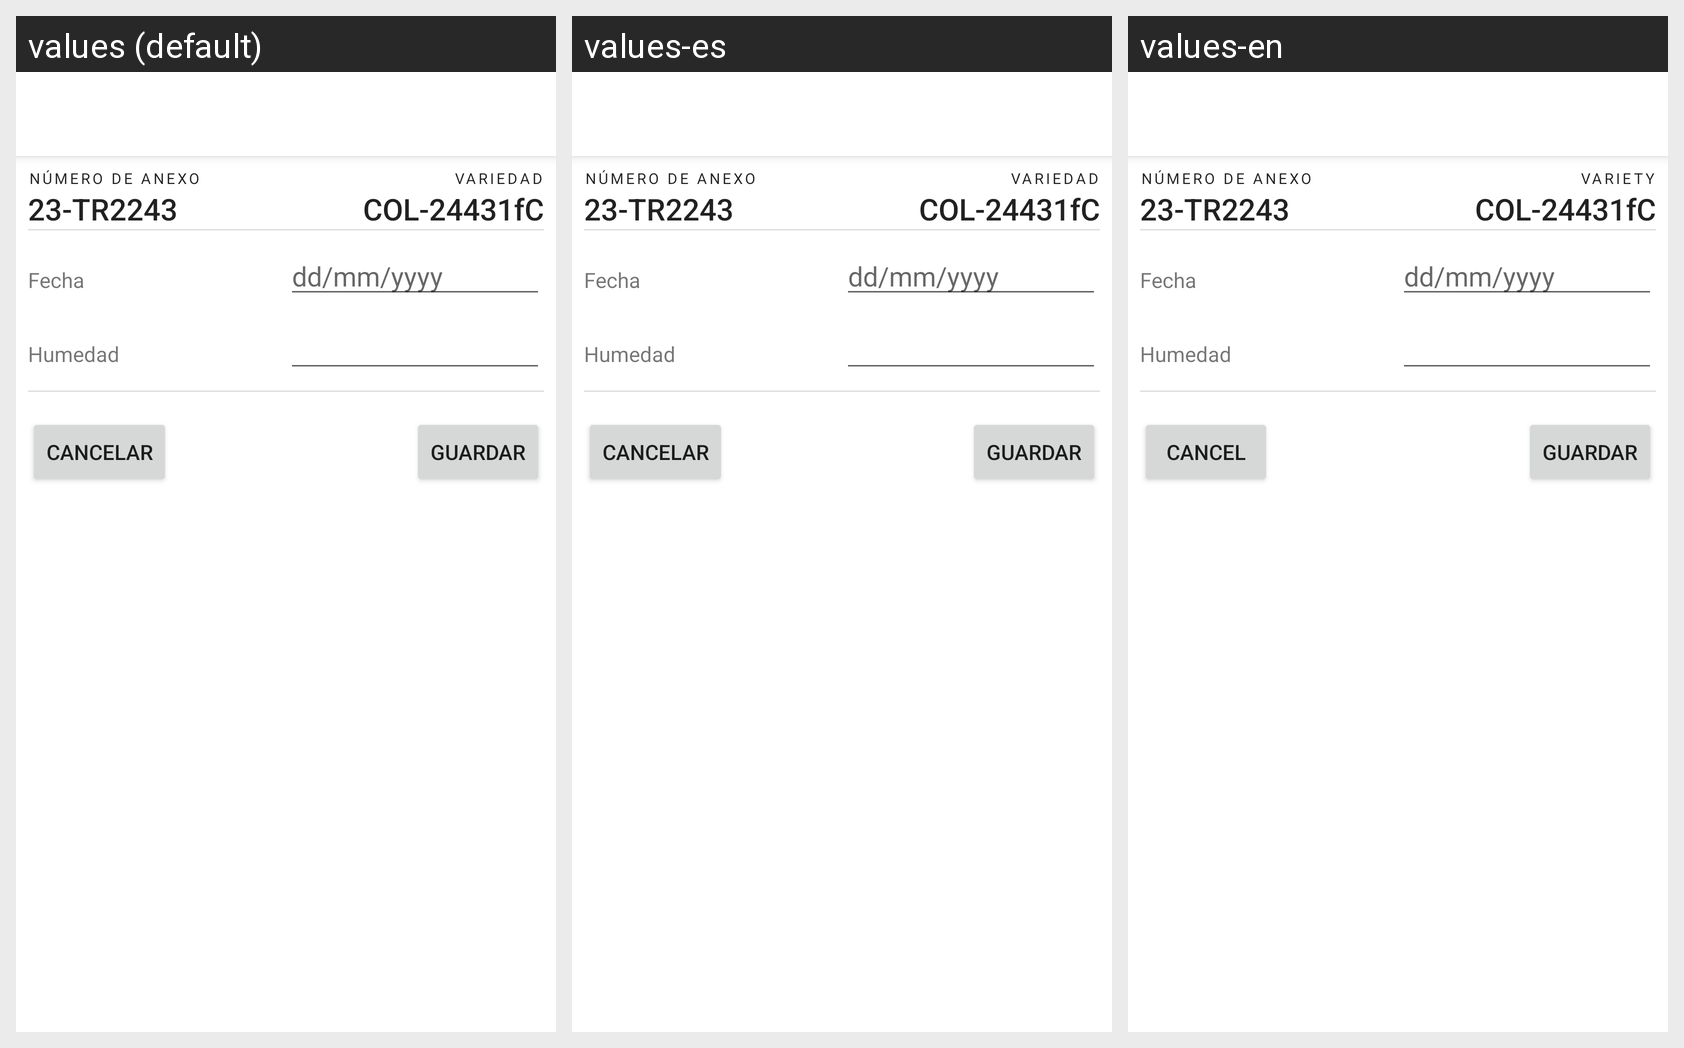

Strings drawn on this Android screen and how each of the app's shown locales translates them:
Android screen res/layout/fragment_nueva_muestra_humedad.xml rendered under 3 locales, left to right: values (default), values-es, values-en. Device: Nexus 5 (rendered at 1080×1920; each locale shown at half size, 540×960, under a caption strip naming it); theme MyTheme.DayNight.
Strings drawn on this screen, with the default value and each locale's value (text and hints the layout hard-codes, and strings that could not be matched under every locale, appear in the picture but are not listed):

numero_de_anexo
  values: Número de Anexo
  values-es: Número de Anexo
  values-en: Número de Anexo

variedad
  values: Variedad
  values-es: Variedad
  values-en: Variety

guardar
  values: guardar
  values-es: guardar
  values-en: guardar

nav_cancel
  values: Cancelar
  values-es: Cancelar
  values-en: Cancel
